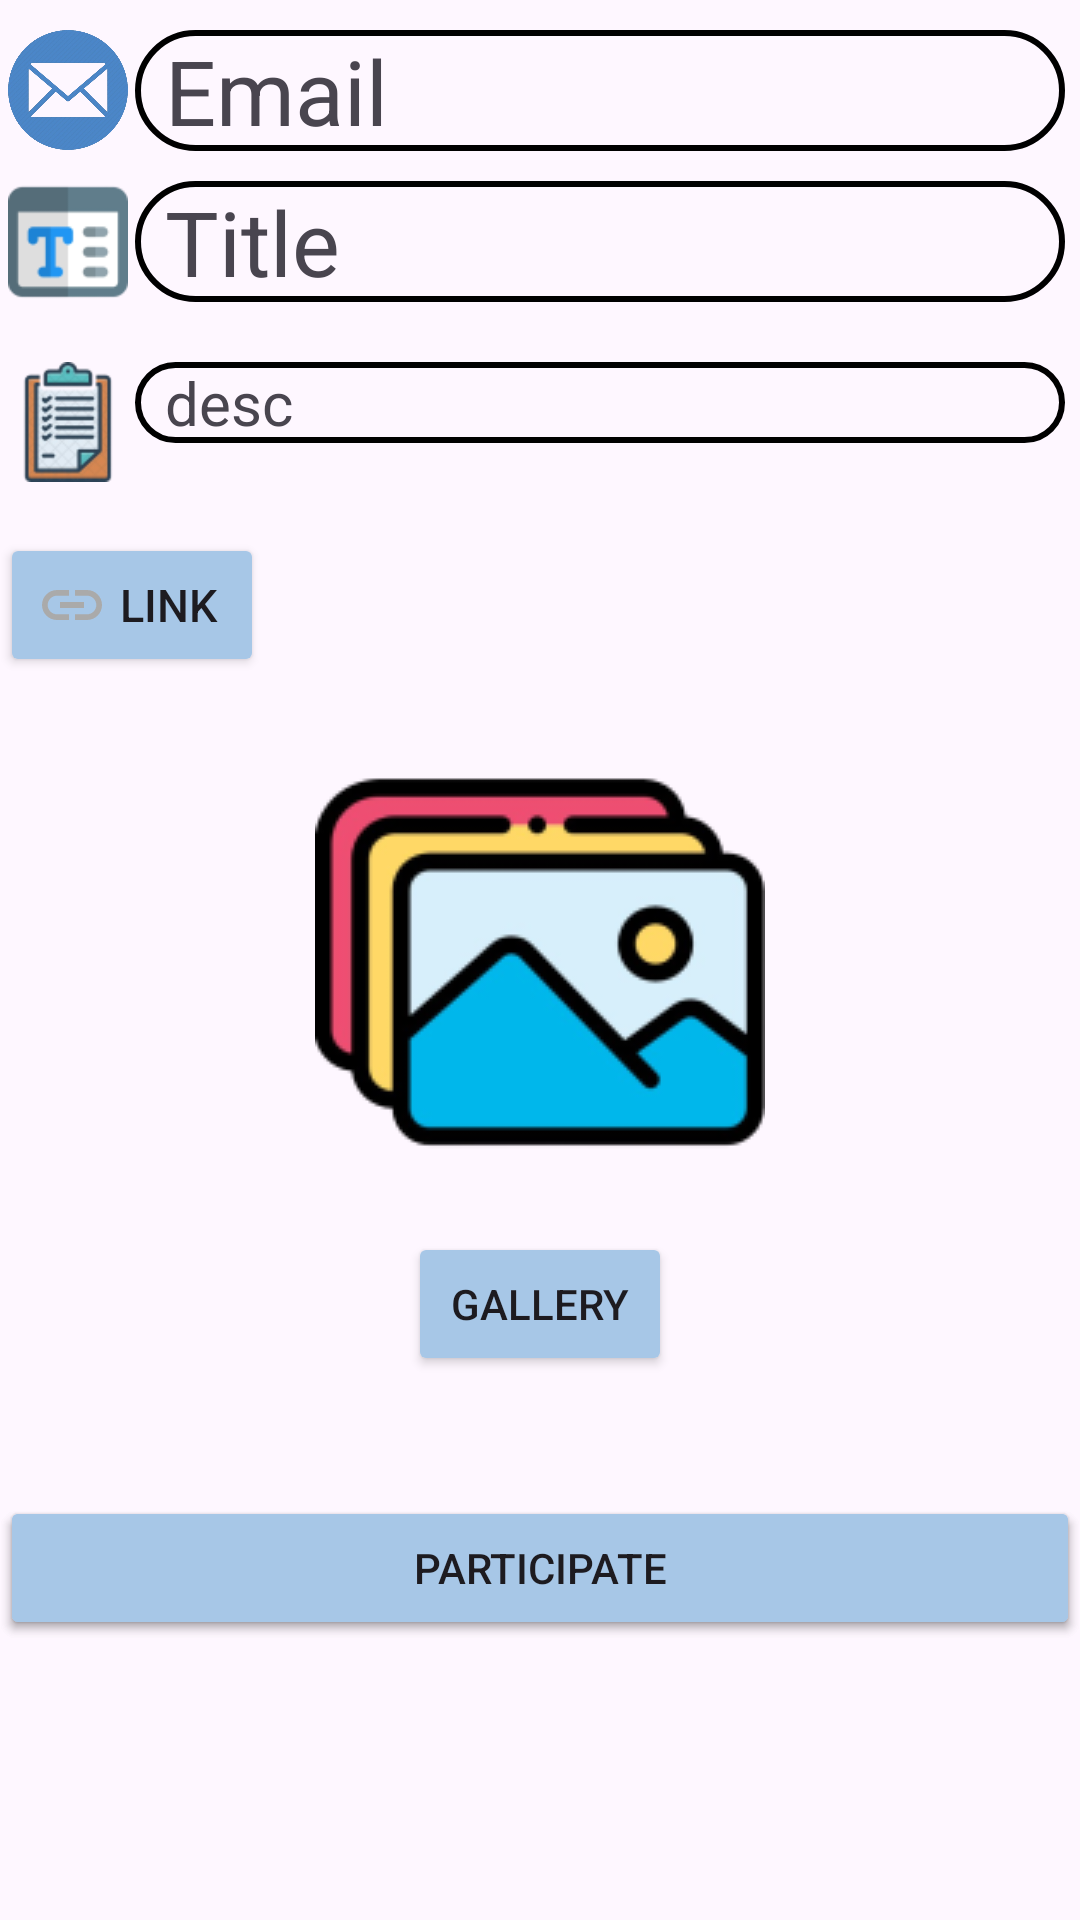

The Android layout XML behind this screen, and the referenced resources:
<!-- AndroidManifest.xml: application theme Theme.ResearcherPool -->
<!-- res/layout/activity_detail_user.xml -->
<?xml version="1.0" encoding="utf-8"?>
<ScrollView xmlns:android="http://schemas.android.com/apk/res/android"
    xmlns:app="http://schemas.android.com/apk/res-auto"
    xmlns:tools="http://schemas.android.com/tools"
    android:id="@+id/main"
    android:layout_width="match_parent"
    android:layout_height="match_parent"
    tools:context=".ui.DetailUser.DetailUserActivity">



    <androidx.constraintlayout.widget.ConstraintLayout
        android:layout_width="match_parent"
        android:layout_height="match_parent">

        <TextView
            android:id="@+id/txtEmail"
            android:layout_width="match_parent"
            android:layout_height="wrap_content"
            android:paddingLeft="10dp"
            android:layout_marginTop="10dp"
            android:layout_marginLeft="45dp"
            android:text="Email"
            android:textSize="30dp"
            app:layout_constraintTop_toTopOf="parent"
            app:layout_constraintLeft_toLeftOf="parent"
            android:background="@drawable/custom_detail"
            android:layout_marginRight="5dp"/>

        <ImageView
            android:layout_width="40dp"
            android:layout_height="40dp"
            android:src="@drawable/ic_email_bg"
            app:layout_constraintTop_toTopOf="@id/txtEmail"
            app:layout_constraintRight_toLeftOf="@id/txtEmail"
            app:layout_constraintLeft_toLeftOf="parent"
            />

        <TextView
            android:id="@+id/txtTitle"
            android:layout_width="match_parent"
            android:layout_height="wrap_content"
            android:paddingLeft="10dp"
            android:layout_marginTop="10dp"
            android:layout_marginLeft="45dp"
            android:text="Title"
            android:textSize="30dp"
            app:layout_constraintTop_toBottomOf="@id/txtEmail"
            app:layout_constraintLeft_toLeftOf="parent"
            android:background="@drawable/custom_detail"
            android:layout_marginRight="5dp"

            />

        <ImageView
            android:layout_width="40dp"
            android:layout_height="40dp"
            app:layout_constraintTop_toTopOf="@id/txtTitle"
            app:layout_constraintBottom_toBottomOf="@id/txtTitle"
            app:layout_constraintRight_toLeftOf="@id/txtTitle"
            app:layout_constraintLeft_toLeftOf="parent"
            android:src="@drawable/ic_title_user"
        />
        <TextView
            android:id="@+id/txtDescription"
            android:layout_width="match_parent"
            android:layout_height="wrap_content"
            app:layout_constraintTop_toBottomOf="@id/txtTitle"
            app:layout_constraintLeft_toLeftOf="parent"
            android:layout_marginLeft="45dp"
            android:layout_marginTop="20dp"
            android:layout_marginRight="5dp"
            android:paddingLeft="10dp"
            android:background="@drawable/custom_detail"
            android:textSize="20dp"
            android:text="desc"
            />

        <ImageView
            android:layout_width="40dp"
            android:layout_height="40dp"
            android:src="@drawable/ic_desc_user"
            app:layout_constraintLeft_toLeftOf="parent"
            app:layout_constraintTop_toTopOf="@id/txtDescription"
            app:layout_constraintRight_toLeftOf="@id/txtDescription"
            />

        <Button
            android:id="@+id/btnLink"
            android:layout_width="wrap_content"
            android:layout_height="wrap_content"
            app:layout_constraintTop_toBottomOf="@id/txtDescription"
            app:layout_constraintLeft_toLeftOf="parent"
            android:layout_marginTop="30dp"
            android:drawableLeft="@drawable/ic_link"
            android:text="Link"
            android:textSize="15dp"

            android:backgroundTint="@color/softBlue"
            />

        <ImageView
            android:id="@+id/imagePreview"
            app:layout_constraintTop_toBottomOf="@+id/btnLink"
            app:layout_constraintLeft_toLeftOf="parent"
            app:layout_constraintRight_toRightOf="parent"
            android:layout_width="wrap_content"
            android:layout_height="wrap_content"
            android:layout_marginTop="20dp"
            android:src="@drawable/ic_placeholder"/>

        <Button
            android:id="@+id/btnGallery"
            android:layout_width="wrap_content"
            android:layout_height="wrap_content"
            android:text="Gallery"
            android:layout_marginTop="15dp"
            app:layout_constraintTop_toBottomOf="@+id/imagePreview"
            app:layout_constraintLeft_toLeftOf="@id/imagePreview"
            app:layout_constraintRight_toRightOf="@id/imagePreview"
            android:backgroundTint="@color/softBlue"
            />

        <Button
            android:id="@+id/btnStatus"
            android:layout_width="match_parent"
            android:layout_height="wrap_content"
            android:text="participate"
            app:layout_constraintRight_toRightOf="parent"
            app:layout_constraintLeft_toLeftOf="parent"
            app:layout_constraintTop_toBottomOf="@id/btnGallery"
            android:layout_marginTop="40dp"
            android:backgroundTint="@color/softBlue"
            />

        <Button
            android:id="@+id/btnParticipate"
            android:layout_width="match_parent"
            android:layout_height="wrap_content"
            android:text="participate"
            app:layout_constraintRight_toRightOf="parent"
            app:layout_constraintLeft_toLeftOf="parent"
            app:layout_constraintTop_toBottomOf="@id/btnGallery"
            android:layout_marginTop="40dp"
            android:backgroundTint="@color/softBlue"
            />



        <ProgressBar
            android:id="@+id/progressBar"
            style="?android:attr/progressBarStyle"
            android:layout_width="wrap_content"
            android:layout_height="wrap_content"
            android:visibility="gone"
            app:layout_constraintBottom_toBottomOf="parent"
            app:layout_constraintEnd_toEndOf="parent"
            app:layout_constraintStart_toStartOf="parent"
            app:layout_constraintTop_toTopOf="parent" />


    </androidx.constraintlayout.widget.ConstraintLayout>

</ScrollView>
<!-- resources referenced by this layout -->
<resources>
  <color name="softBlue">#A7C7E7</color>
  <!-- drawable custom_detail (drawable) -->
  <?xml version="1.0" encoding="utf-8"?>
  <selector xmlns:android="http://schemas.android.com/apk/res/android">
      <item   android:state_enabled="true" >
          <shape android:shape="rectangle" >
              <corners android:topLeftRadius="20dp" android:topRightRadius="20dp" android:bottomRightRadius="20dp" android:bottomLeftRadius="20dp"/>
              <stroke android:color="@android:color/black" android:width="2dp"/>
          </shape>
      </item>
  </selector>
  <!-- drawable ic_desc_user: png bitmap (drawable, 8688 bytes) -->
  <!-- drawable ic_email_bg: png bitmap (drawable, 186888 bytes) -->
  <!-- drawable ic_link (drawable) -->
  <vector
      xmlns:android="http://schemas.android.com/apk/res/android"
      android:height="24dp"
      android:viewportHeight="24"
      android:viewportWidth="24" android:width="24dp">
        
      <path android:fillColor="@android:color/darker_gray" android:pathData="M3.9,12c0,-1.71 1.39,-3.1 3.1,-3.1h4L11,7L7,7c-2.76,0 -5,2.24 -5,5s2.24,5 5,5h4v-1.9L7,15.1c-1.71,0 -3.1,-1.39 -3.1,-3.1zM8,13h8v-2L8,11v2zM17,7h-4v1.9h4c1.71,0 3.1,1.39 3.1,3.1s-1.39,3.1 -3.1,3.1h-4L13,17h4c2.76,0 5,-2.24 5,-5s-2.24,-5 -5,-5z"/>
      
  </vector>
  <!-- drawable ic_placeholder: png bitmap (drawable, 14247 bytes) -->
  <!-- drawable ic_title_user: png bitmap (drawable, 2877 bytes) -->
  <style name="Theme.ResearcherPool" parent="Base.Theme.ResearcherPool" />
  <style name="Base.Theme.ResearcherPool" parent="Theme.Material3.DayNight.NoActionBar">
          
          
      </style>
</resources>
